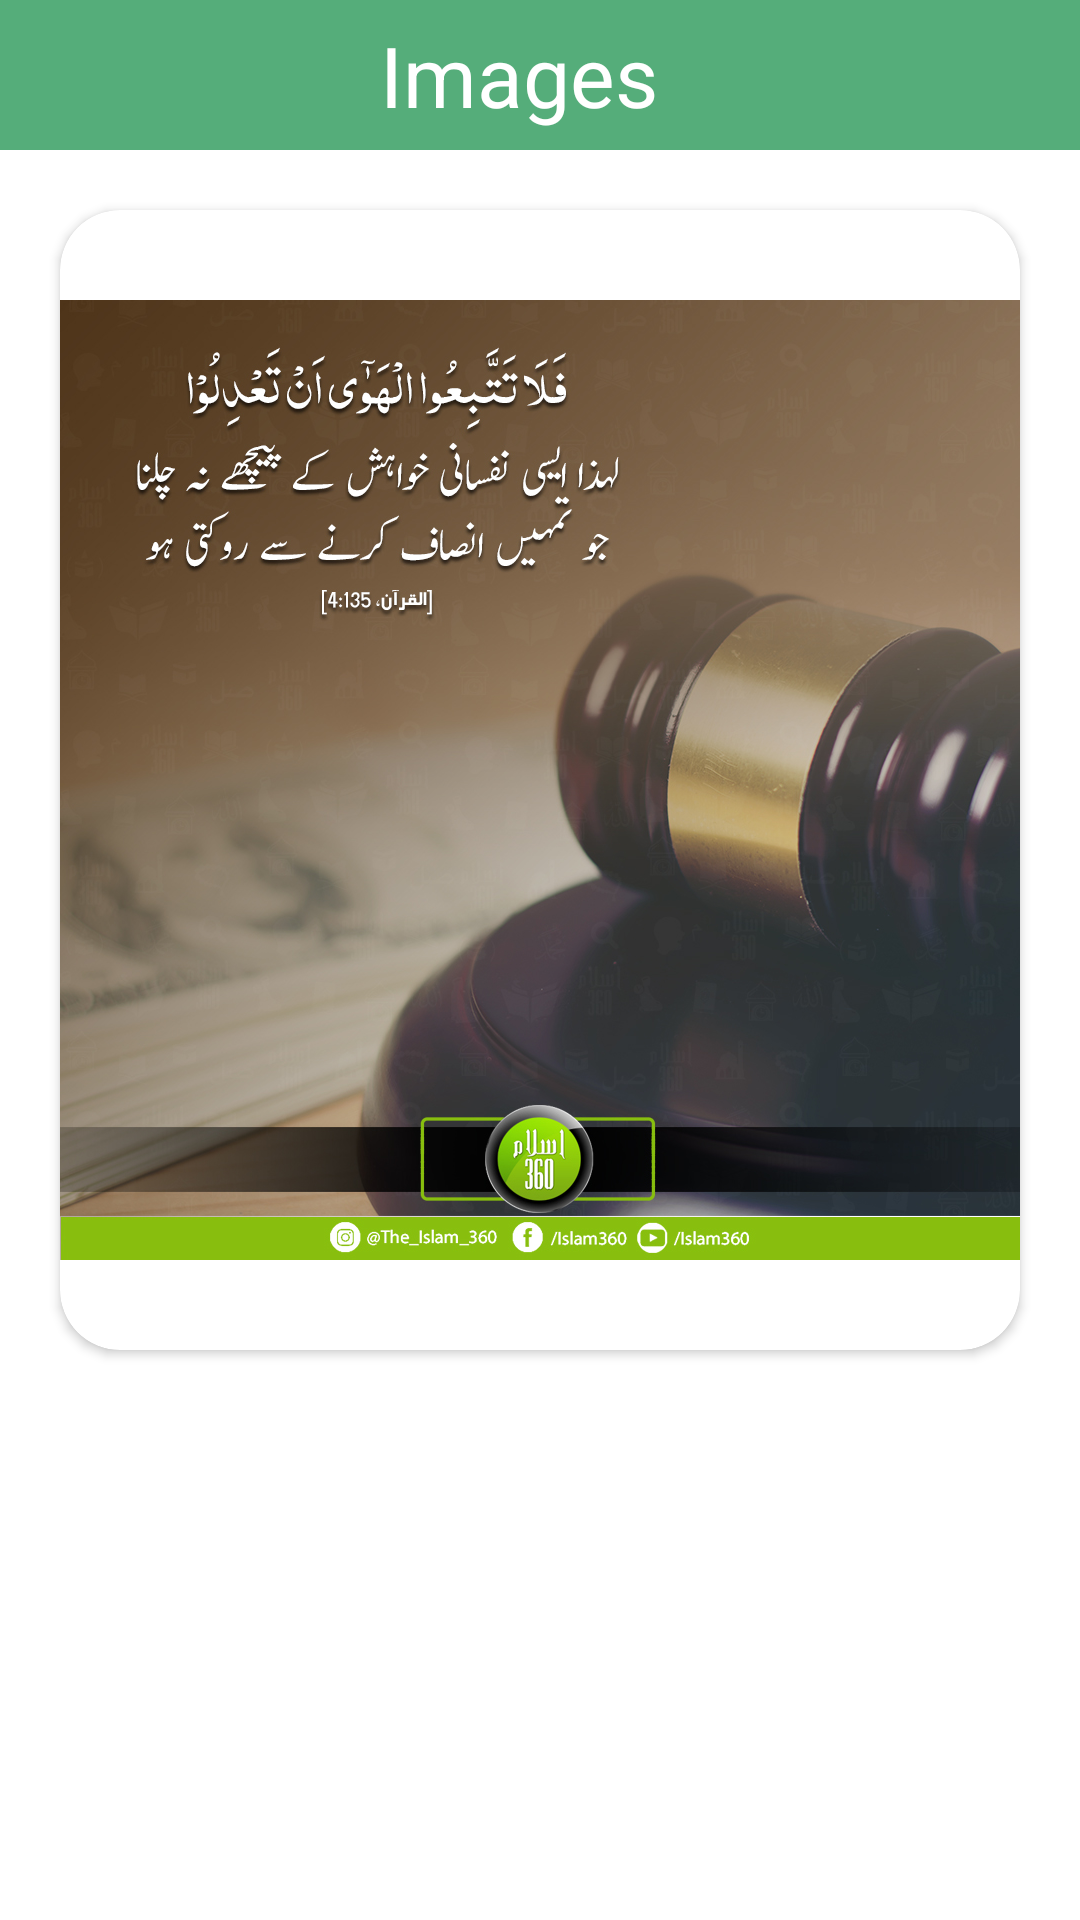

This screen was rendered from an Android layout file. Write that file and the resources it references.
<!-- AndroidManifest.xml: application theme Theme.Islam360 -->
<!-- res/layout/activity_images.xml -->
<?xml version="1.0" encoding="utf-8"?>
<LinearLayout xmlns:android="http://schemas.android.com/apk/res/android"
    xmlns:app="http://schemas.android.com/apk/res-auto"
    xmlns:tools="http://schemas.android.com/tools"
    android:layout_width="match_parent"
    android:layout_height="match_parent"
    android:orientation="vertical"
    tools:context=".images">

    <LinearLayout
        android:layout_width="match_parent"
        android:layout_height="50dp"
        android:background="#55AD7A">
        <TextView
            android:layout_width="match_parent"
            android:layout_height="match_parent"
            android:layout_weight="9"
            android:id="@+id/back3"
            android:drawableLeft="@drawable/ic_baseline_arrow_back_24"
            android:src="@drawable/saves" />
        <TextView
            android:layout_width="match_parent"
            android:layout_height="match_parent"
            android:text="Images"
            android:gravity="center"
            android:layout_weight="1"
            android:layout_marginRight="50dp"
            android:textSize="28dp"
            android:textAlignment="center"
            android:textColor="@color/white"/>
    </LinearLayout>

    <androidx.cardview.widget.CardView
        android:layout_width="match_parent"
        android:layout_height="wrap_content"
        android:layout_margin="20dp"
        app:cardCornerRadius="20dp">

        <ImageView
            android:layout_width="match_parent"
            android:layout_height="380dp"
            android:src="@drawable/islamhome" />


    </androidx.cardview.widget.CardView>
</LinearLayout>
<!-- resources referenced by this layout -->
<resources>
  <!-- drawable islamhome: png bitmap (drawable, 407016 bytes) -->
  <!-- drawable saves: png bitmap (drawable, 5318 bytes) -->
  <style name="Theme.Islam360" parent="Theme.MaterialComponents.DayNight.NoActionBar">
          
          <item name="colorPrimary">@color/purple_500</item>
          <item name="colorPrimaryVariant">@color/gray</item>
          <item name="colorOnPrimary">@color/white</item>
          
          <item name="colorSecondary">@color/teal_200</item>
          <item name="colorSecondaryVariant">@color/teal_700</item>
          <item name="colorOnSecondary">@color/gray</item>
          
          <item name="android:statusBarColor" tools:targetApi="l">?attr/colorPrimaryVariant</item>
          
      </style>
  <!-- not gathered from this repository: default colours our renderer supplied (Android Studio template values) -->
  <color name="purple_500">#FF6200EE</color>
  <color name="teal_200">#FF03DAC5</color>
  <color name="teal_700">#FF018786</color>
  <color name="white">#FFFFFFFF</color>
</resources>
